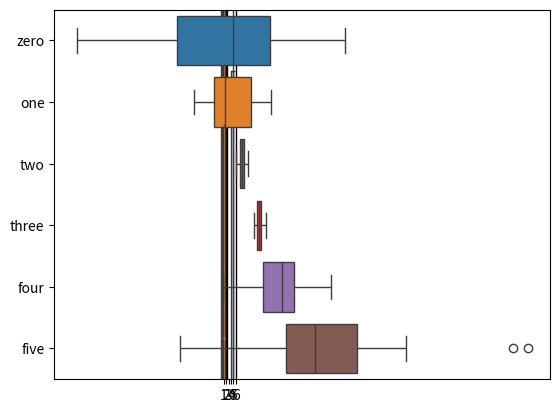

Source code (Python):
# import libraries
import matplotlib.pyplot as plt
import numpy as np
import pandas as pd
import seaborn as sns

## create data for the bar plot

# data sizes
m = 30 # rows
n =  6 # columns

# generate data
data = np.zeros((m,n))

for i in range(n):
    data[:,i] = 30*np.random.randn(m) * (2*i/(n-1)-1)**2 + (i+1)**2

# now for the boxplot

plt.boxplot(data)
plt.show()

# now with seaborn
sns.boxplot(data=data,orient='v')
plt.show()

# or as a pandas data frame
df = pd.DataFrame(data,columns=['zero','one','two','three','four','five'])
sns.boxplot(data=df,orient='h')
plt.show()

